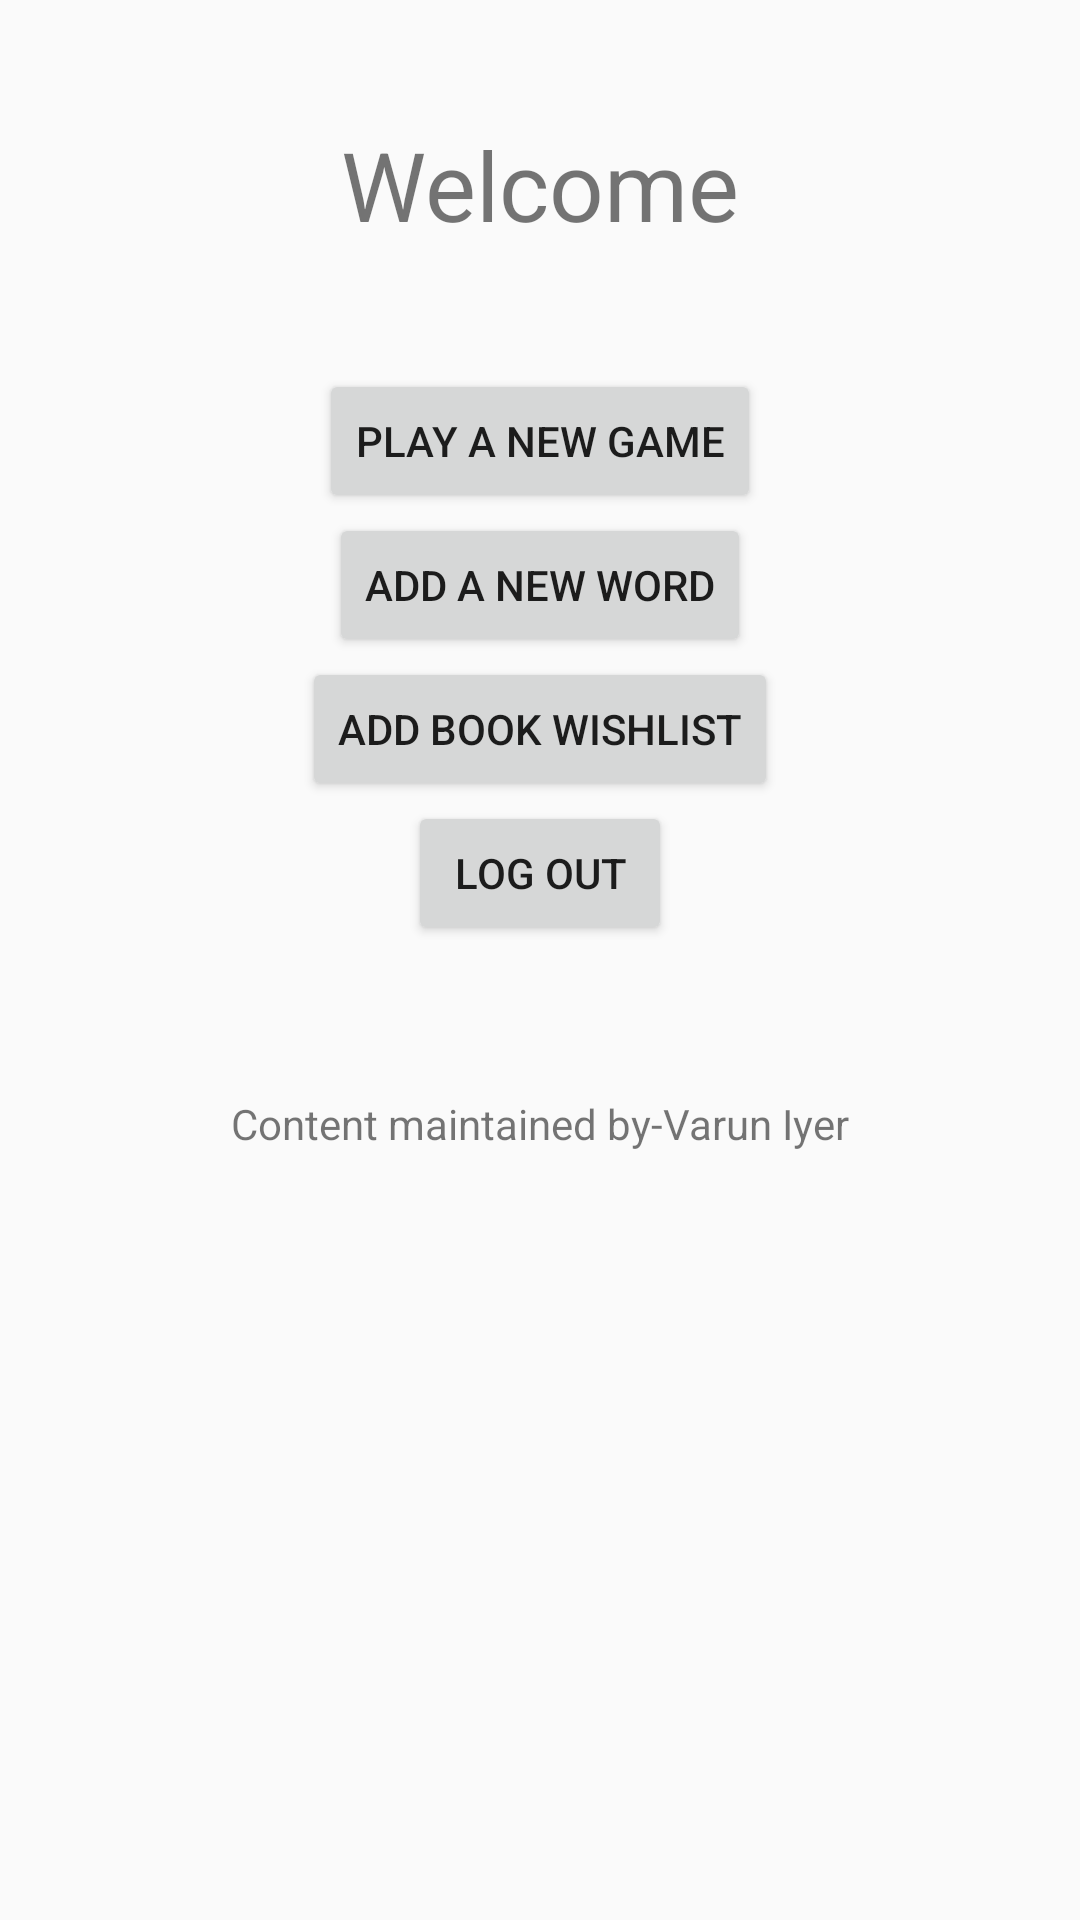

Write the Android layout XML for this screen, with the resource values it uses.
<!-- AndroidManifest.xml: activity theme AppTheme.NoActionBar -->
<!-- res/layout/activity_main.xml -->
<?xml version="1.0" encoding="utf-8"?>
<LinearLayout xmlns:android="http://schemas.android.com/apk/res/android"
    xmlns:app="http://schemas.android.com/apk/res-auto"
    xmlns:tools="http://schemas.android.com/tools"
    android:layout_width="match_parent"
    android:layout_height="match_parent"
    android:gravity="top|center"
    android:background="@drawable/back4"
    android:orientation="vertical"
    tools:context="com.example.panda.quizapp.MainActivity">

   <TextView
       android:layout_width="wrap_content"
       android:layout_height="wrap_content"
       android:layout_margin="40sp"
       android:text="Welcome"
       android:textSize="32sp"/>

    <Button
        android:onClick="play"
        android:layout_width="wrap_content"
        android:layout_height="wrap_content"
        android:text="Play a new game"/>

    <Button
        android:onClick="AddNew"
        android:layout_width="wrap_content"
        android:layout_height="wrap_content"
        android:text="Add a new word"/>

    <Button
        android:onClick="AddNewBook"
        android:layout_width="wrap_content"
        android:layout_height="wrap_content"
        android:text="Add Book Wishlist"/>


    <Button
        android:onClick="LogOut"
        android:layout_width="wrap_content"
        android:layout_height="wrap_content"
        android:text="Log Out"/>
 <TextView
     android:layout_width="wrap_content"
     android:layout_height="wrap_content"
     android:layout_marginTop="50sp"
     android:text="Content maintained by-Varun Iyer"/>


</LinearLayout>
<!-- resources referenced by this layout -->
<resources>
  <style name="AppTheme.NoActionBar" parent="Theme.AppCompat.Light.DarkActionBar">
          <item name="windowActionBar">false</item>
          <item name="windowNoTitle">true</item>
          <item name="android:windowFullscreen">true</item>
      </style>
</resources>
